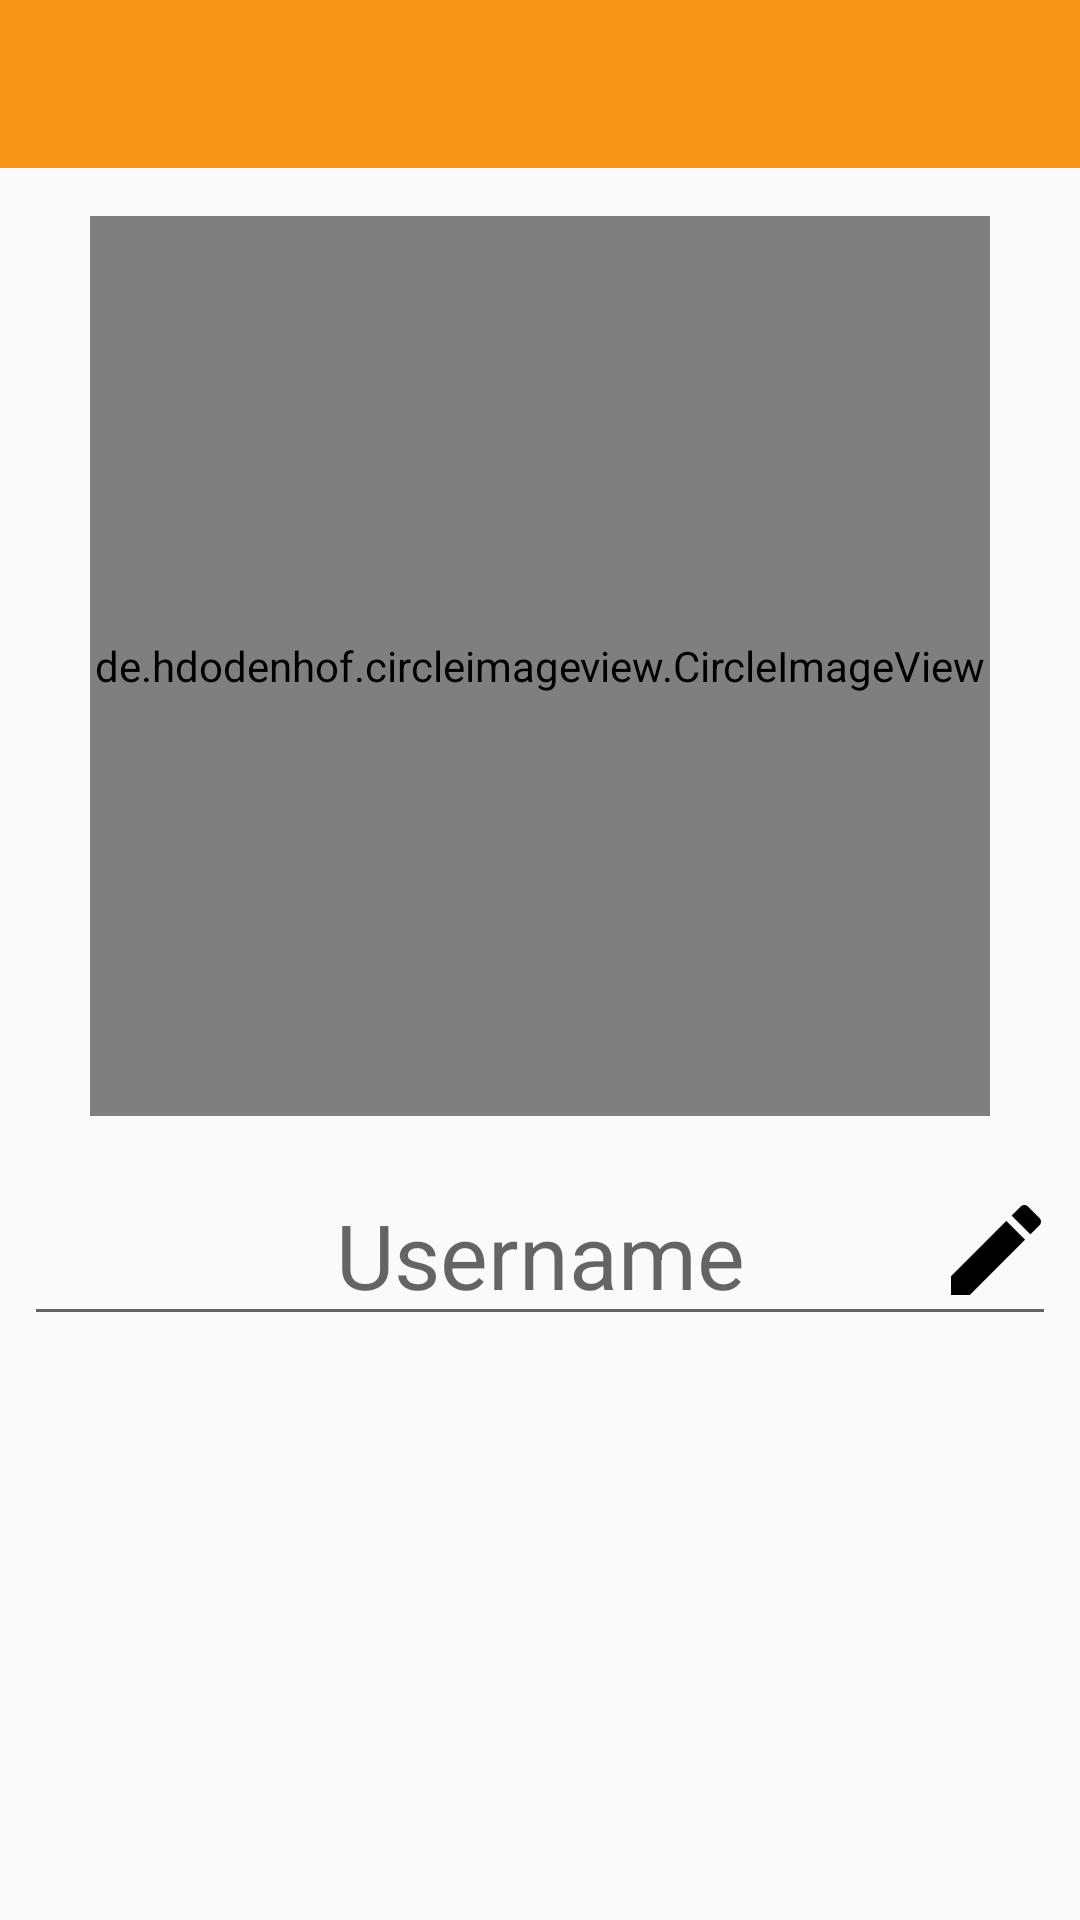

Here is an Android app screen rendered from its layout file. Give the layout XML and the strings, colors and styles it references.
<!-- AndroidManifest.xml: application theme AppTheme -->
<!-- res/layout/activity_group_profile.xml -->
<?xml version="1.0" encoding="utf-8"?>
<android.support.constraint.ConstraintLayout xmlns:android="http://schemas.android.com/apk/res/android"
    xmlns:app="http://schemas.android.com/apk/res-auto"
    xmlns:tools="http://schemas.android.com/tools"
    android:layout_width="match_parent"
    android:layout_height="match_parent"
    tools:context=".GroupProfileActivity">

    <android.support.v7.widget.Toolbar
        android:id="@+id/groupProfileToolbar"
        android:layout_width="match_parent"
        android:layout_height="wrap_content"
        android:background="?attr/colorPrimary"
        android:minHeight="?attr/actionBarSize"
        android:theme="?attr/actionBarTheme"
        app:layout_constraintEnd_toEndOf="parent"
        app:layout_constraintStart_toStartOf="parent"
        app:layout_constraintTop_toTopOf="parent" />

    <de.hdodenhof.circleimageview.CircleImageView xmlns:app="http://schemas.android.com/apk/res-auto"
        android:id="@+id/groupProfile_image"
        android:layout_width="300dp"
        android:layout_height="300dp"
        android:layout_marginStart="16dp"
        android:layout_marginTop="16dp"
        android:layout_marginEnd="16dp"
        app:civ_border_color="#FF000000"
        app:civ_border_width="2dp"
        app:layout_constraintEnd_toEndOf="parent"
        app:layout_constraintStart_toStartOf="parent"
        app:layout_constraintTop_toBottomOf="@+id/groupProfileToolbar" />

    <TextView
        android:id="@+id/groupNameText"
        android:layout_width="0dp"
        android:layout_height="wrap_content"
        android:textAlignment="center"
        android:textSize="30sp"
        app:layout_constraintBottom_toBottomOf="@+id/editTextName"
        app:layout_constraintEnd_toEndOf="@+id/editTextName"
        app:layout_constraintStart_toStartOf="@+id/editTextName"
        app:layout_constraintTop_toTopOf="@+id/editTextName"
        tools:text="Username" />

    <EditText
        android:id="@+id/editTextName"
        android:layout_width="0dp"
        android:layout_height="wrap_content"
        android:layout_marginStart="8dp"
        android:layout_marginTop="16dp"
        android:layout_marginEnd="8dp"
        android:ems="10"
        android:hint="Username"
        android:inputType="textPersonName"
        android:textAlignment="center"
        android:textSize="30sp"
        app:layout_constraintEnd_toEndOf="parent"
        app:layout_constraintStart_toStartOf="parent"
        app:layout_constraintTop_toBottomOf="@+id/groupProfile_image" />

    <Button
        android:id="@+id/changeName"
        android:layout_width="40dp"
        android:layout_height="40dp"
        android:layout_marginEnd="8dp"
        android:background="@drawable/ic_pencil_black_48dp"
        android:onClick="changeName"
        app:layout_constraintBottom_toBottomOf="@+id/editTextName"
        app:layout_constraintEnd_toEndOf="parent"
        app:layout_constraintTop_toTopOf="@+id/editTextName" />

</android.support.constraint.ConstraintLayout>
<!-- resources referenced by this layout -->
<resources>
  <!-- drawable ic_pencil_black_48dp: png bitmap (drawable-v24, 1441 bytes) -->
  <style name="AppTheme" parent="Theme.AppCompat.Light.NoActionBar">
          
          <item name="colorPrimary">@color/colorPrimary</item>
          <item name="colorPrimaryDark">@color/colorPrimaryDark</item>
          <item name="colorAccent">@color/colorAccent</item>
      </style>
  <color name="colorPrimary">#e7f88a00</color>
  <color name="colorPrimaryDark">#c25e00</color>
  <color name="colorAccent">#000000</color>
</resources>
